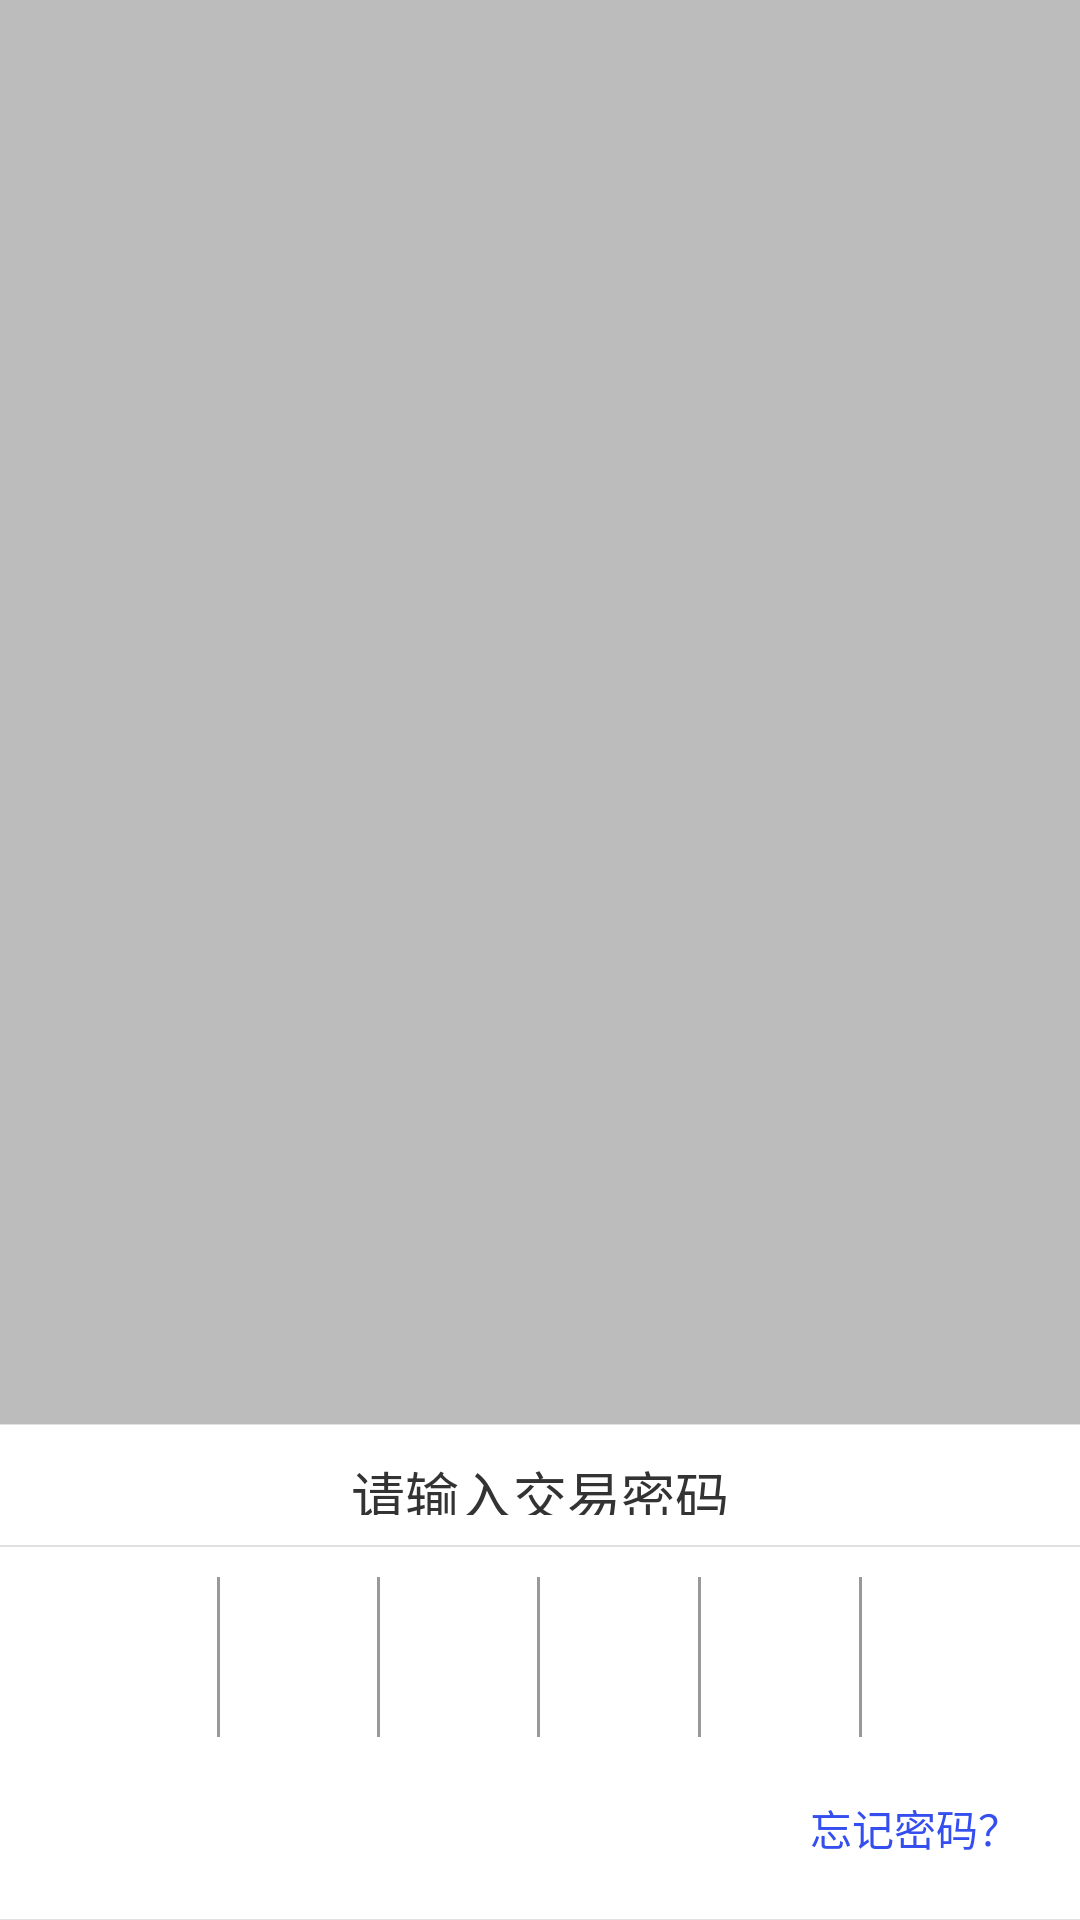

Produce the Android XML layout that renders to this screen, including the resource entries it uses.
<!-- AndroidManifest.xml: application theme AppTheme -->
<!-- res/layout/pop_pwd_input.xml -->
<?xml version="1.0" encoding="utf-8"?>
<LinearLayout xmlns:android="http://schemas.android.com/apk/res/android"
    android:layout_width="match_parent"
    android:layout_height="wrap_content"
    android:layout_gravity="bottom"
    android:background="@color/blackLight40"
    android:gravity="bottom"
    android:orientation="vertical" >

    <View
        android:id="@+id/pay_view"
        android:layout_width="match_parent"
        android:layout_height="1px"
        android:background="@color/userview" />

    <LinearLayout
        android:id="@+id/linear_pass"
        android:layout_width="match_parent"
        android:layout_height="wrap_content"
        android:background="@color/white"
        android:orientation="vertical" >

        <RelativeLayout
            android:layout_width="match_parent"
            android:layout_height="40dp"
            android:padding="10dp" >

            <LinearLayout
                android:layout_width="40dp"
                android:layout_height="match_parent"
                android:orientation="horizontal" >

                <ImageView
                    android:id="@+id/img_cance"
                    android:layout_width="20dp"
                    android:layout_height="20dp"
                    android:background="@drawable/del" />
            </LinearLayout>

            <TextView
                android:layout_width="wrap_content"
                android:layout_height="wrap_content"
                android:layout_centerInParent="true"
                android:text="请输入交易密码"
                android:textColor="@color/userblack"
                android:textSize="18sp" />
            

        </RelativeLayout>

        <View
            android:layout_width="match_parent"
            android:layout_height="0.5dp"
            android:background="@color/userview" />

        

        <LinearLayout
            android:layout_width="match_parent"
            android:layout_height="wrap_content"
            android:layout_marginLeft="20dp"
            android:layout_marginRight="20dp"
            android:layout_marginTop="10dp"
            android:background="@drawable/shape_input_area"
            android:orientation="horizontal" >

            <TextView
                android:id="@+id/tv_pass1"
                android:layout_width="0dp"
                android:layout_height="wrap_content"
                android:layout_weight="1"
                android:gravity="center"
                android:inputType="numberPassword"
                android:textSize="40sp" />

            <View
                android:layout_width="1dp"
                android:layout_height="match_parent"
                android:background="#999999" />

            <TextView
                android:id="@+id/tv_pass2"
                android:layout_width="0dp"
                android:layout_height="wrap_content"
                android:layout_weight="1"
                android:gravity="center"
                android:inputType="numberPassword"
                android:textSize="40sp" />

            <View
                android:layout_width="1dp"
                android:layout_height="match_parent"
                android:background="#999999" />

            <TextView
                android:id="@+id/tv_pass3"
                android:layout_width="0dp"
                android:layout_height="wrap_content"
                android:layout_weight="1"
                android:gravity="center"
                android:inputType="numberPassword"
                android:textSize="40sp" />

            <View
                android:layout_width="1dp"
                android:layout_height="match_parent"
                android:background="#999999" />

            <TextView
                android:id="@+id/tv_pass4"
                android:layout_width="0dp"
                android:layout_height="wrap_content"
                android:layout_weight="1"
                android:gravity="center"
                android:inputType="numberPassword"
                android:textSize="40sp" />

            <View
                android:layout_width="1dp"
                android:layout_height="match_parent"
                android:background="#999999" />

            <TextView
                android:id="@+id/tv_pass5"
                android:layout_width="0dp"
                android:layout_height="wrap_content"
                android:layout_weight="1"
                android:gravity="center"
                android:inputType="numberPassword"
                android:textSize="40sp" />

            <View
                android:layout_width="1dp"
                android:layout_height="match_parent"
                android:background="#999999" />

            <TextView
                android:id="@+id/tv_pass6"
                android:layout_width="0dp"
                android:layout_height="wrap_content"
                android:layout_weight="1"
                android:gravity="center"
                android:inputType="numberPassword"
                android:textSize="40sp" />
        </LinearLayout>

        

        <TextView
            android:id="@+id/tv_forgetPwd"
            android:layout_width="wrap_content"
            android:layout_height="wrap_content"
            android:layout_gravity="right"
            android:layout_marginBottom="20dp"
            android:layout_marginRight="20dp"
            android:layout_marginTop="20dp"
            android:text="忘记密码？"
            android:textColor="#354EEF" />
    </LinearLayout>

    <View
        android:layout_width="match_parent"
        android:layout_height="1px"
        android:background="@color/userview" />

    <RelativeLayout
        android:id="@+id/pay_rel"
        android:layout_width="match_parent"
        android:layout_height="wrap_content" >

        

        <GridView
            android:id="@+id/gv_keybord"
            android:layout_width="match_parent"
            android:layout_height="wrap_content"
            android:background="@color/usergray"
            android:horizontalSpacing="1px"
            android:numColumns="3"
            android:verticalSpacing="1px" />
    </RelativeLayout>

</LinearLayout>
<!-- resources referenced by this layout -->
<resources>
  <color name="blackLight40">#40000000</color>
  <color name="userblack">#333333</color>
  <color name="usergray">#c4c3c3</color>
  <color name="userview">#e1e1e1</color>
  <color name="white">#ffffffff</color>
  <style name="AppTheme" parent="AppBaseTheme">
          
      </style>
  <style name="AppBaseTheme" parent="Theme.AppCompat.Light">
          
      </style>
</resources>
